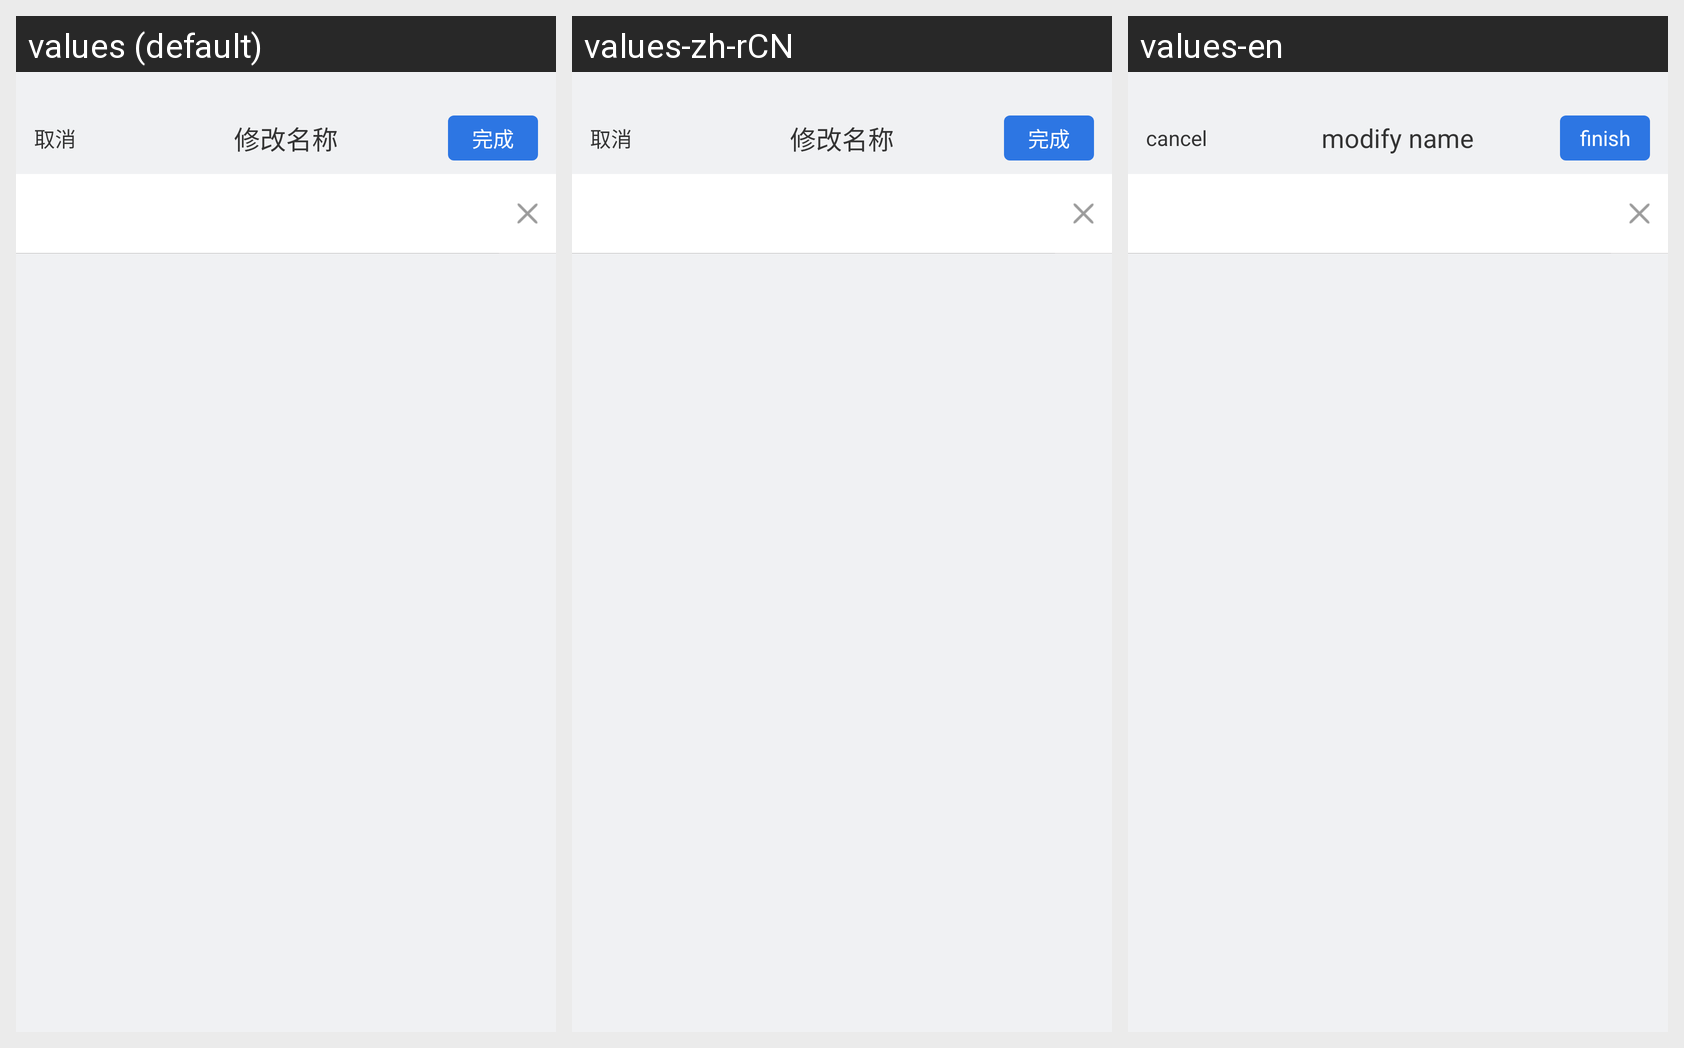

Locale-by-locale string values for the Android screen shown in this grid:
Android screen res/layout/activity_modify_common_v2.xml rendered under 3 locales, left to right: values (default), values-zh-rCN, values-en. Device: Nexus 5 (rendered at 1080×1920; each locale shown at half size, 540×960, under a caption strip naming it); theme Lvxin.Base.Theme.
Strings drawn on this screen, with the default value and each locale's value (text and hints the layout hard-codes, and strings that could not be matched under every locale, appear in the picture but are not listed):

common_cancel
  values: 取消
  values-zh-rCN: 取消
  values-en: cancel

label_setting_modify_name
  values: 修改名称
  values-zh-rCN: 修改名称
  values-en: modify name

finish
  values: 完成
  values-zh-rCN: 完成
  values-en: finish
